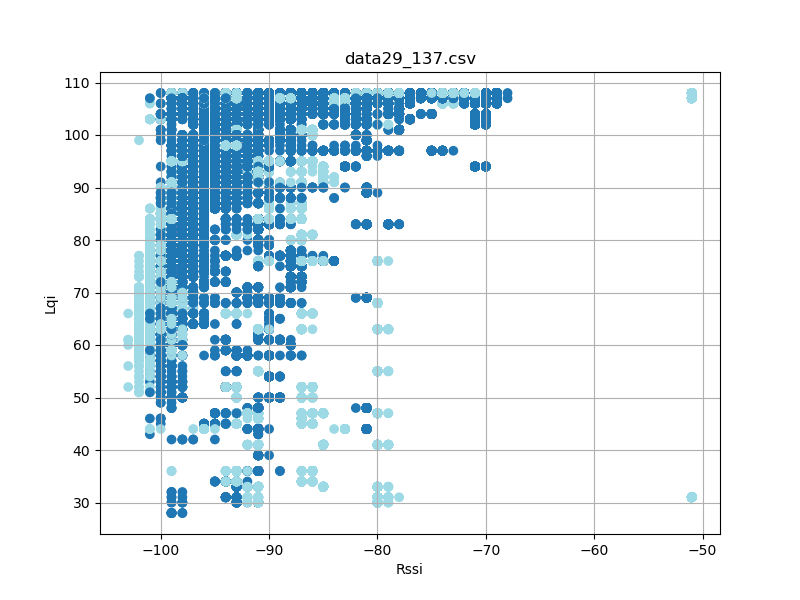

Values plotted in this chart, from the file beside it:
timestamp, rssi, lqi, device_id
'2023-08-26 12:23:17058', -91, 100, 3
'2023-08-26 12:23:17150', -91, 100, 3
'2023-08-26 12:23:17244', -91, 100, 3
'2023-08-26 12:23:17339', -91, 100, 3
'2023-08-26 12:23:17433', -91, 100, 3
'2023-08-26 12:23:17527', -91, 100, 3
'2023-08-26 12:23:17619', -91, 100, 3
'2023-08-26 12:23:17713', -91, 100, 3
'2023-08-26 12:23:17808', -91, 100, 3
'2023-08-26 12:23:17902', -91, 100, 3
'2023-08-26 12:23:17994', -91, 100, 3
'2023-08-26 12:23:18088', -91, 100, 3
'2023-08-26 12:23:18182', -91, 100, 3
'2023-08-26 12:23:18276', -91, 100, 3
'2023-08-26 12:23:18370', -91, 100, 3
'2023-08-26 12:23:18463', -91, 100, 3
'2023-08-26 12:23:18557', -91, 100, 3
'2023-08-26 12:23:18651', -91, 100, 3
'2023-08-26 12:23:18745', -91, 100, 3
'2023-08-26 12:23:18839', -91, 100, 3
'2023-08-26 12:23:18934', -91, 100, 3
'2023-08-26 12:23:19026', -91, 100, 3
'2023-08-26 12:23:19120', -91, 100, 3
'2023-08-26 12:23:19214', -91, 100, 3
'2023-08-26 12:23:19308', -91, 100, 3
'2023-08-26 12:23:19401', -91, 100, 3
'2023-08-26 12:23:19495', -91, 100, 3
'2023-08-26 12:23:19589', -91, 100, 3
'2023-08-26 12:23:19683', -91, 100, 3
'2023-08-26 12:23:19777', -91, 100, 3
'2023-08-26 12:23:19869', -91, 100, 3
'2023-08-26 12:23:19964', -91, 100, 3
'2023-08-26 12:23:20152', -91, 100, 3
'2023-08-26 12:23:20246', -91, 100, 3
'2023-08-26 12:23:20340', -91, 100, 3
'2023-08-26 12:23:20432', -91, 100, 3
'2023-08-26 12:23:20526', -91, 100, 3
'2023-08-26 12:23:20620', -91, 100, 3
'2023-08-26 12:23:20714', -91, 100, 3
'2023-08-26 12:23:20808', -91, 100, 3
'2023-08-26 12:23:20901', -91, 100, 3
'2023-08-26 12:23:20995', -91, 100, 3
'2023-08-26 12:23:21089', -91, 100, 3
'2023-08-26 12:23:21183', -91, 100, 3
'2023-08-26 12:23:21277', -91, 100, 3
'2023-08-26 12:23:21369', -91, 100, 3
'2023-08-26 12:23:21463', -91, 100, 3
'2023-08-26 12:23:21557', -91, 100, 3
'2023-08-26 12:23:21652', -91, 100, 3
'2023-08-26 12:23:21745', -91, 100, 3
'2023-08-26 12:23:21838', -91, 100, 3
'2023-08-26 12:23:21933', -91, 100, 3
'2023-08-26 12:23:22026', -91, 100, 3
'2023-08-26 12:23:22120', -91, 100, 3
'2023-08-26 12:23:22213', -91, 100, 3
'2023-08-26 12:23:22307', -91, 100, 3
'2023-08-26 12:23:22401', -91, 100, 3
'2023-08-26 12:23:22495', -91, 100, 3
'2023-08-26 12:23:22590', -91, 100, 3
'2023-08-26 12:23:22682', -91, 100, 3
... 94,806 more rows
